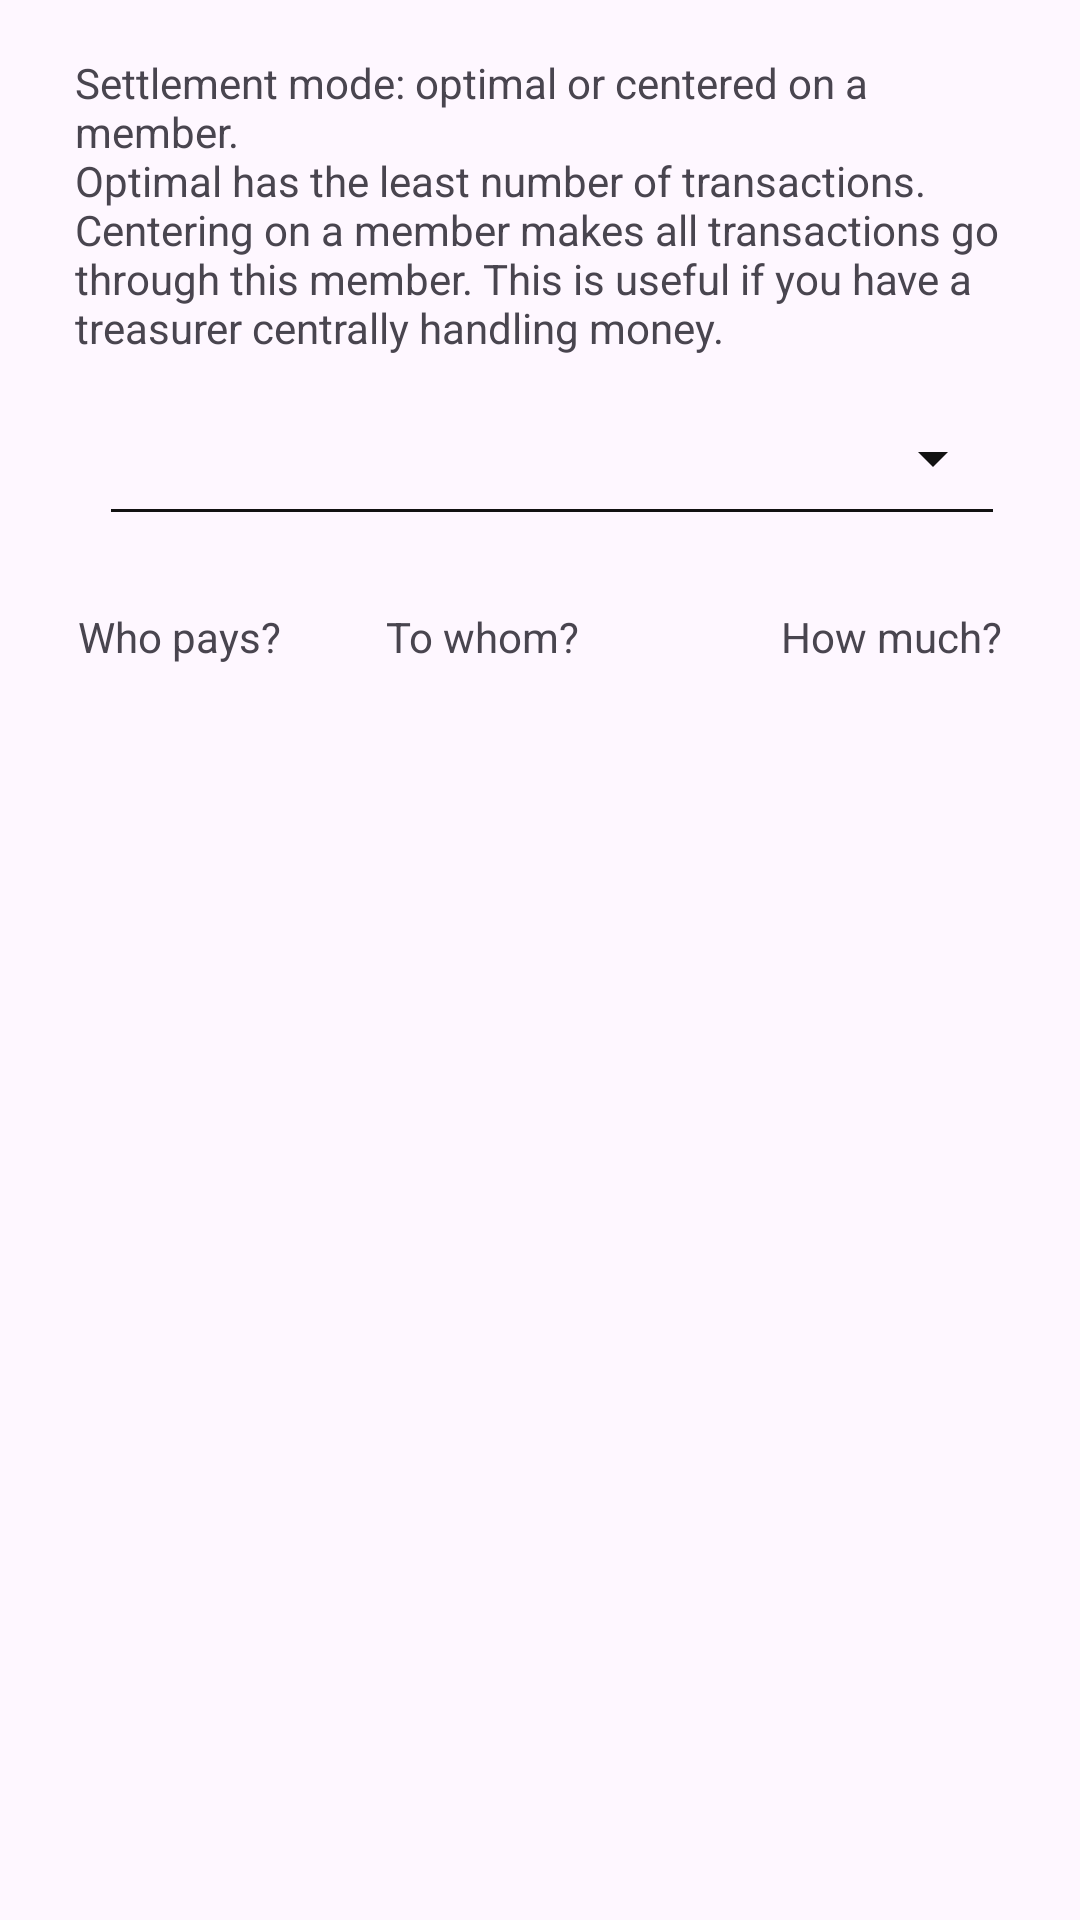

Android layout source for this screen:
<!-- AndroidManifest.xml: application theme AppTheme -->
<!-- res/layout/dialog_project_settlement.xml -->
<?xml version="1.0" encoding="utf-8"?>
<ScrollView xmlns:android="http://schemas.android.com/apk/res/android"
    android:layout_width="match_parent"
    android:layout_height="wrap_content">

    <LinearLayout
        android:layout_width="match_parent"
        android:layout_height="wrap_content"
        android:gravity="center_vertical"
        android:orientation="vertical"
        android:padding="10dp">

    <TextView
        android:layout_width="wrap_content"
        android:layout_height="wrap_content"
        android:layout_marginBottom="8dp"
        android:layout_marginTop="8dp"
        android:layout_marginEnd="15dp"
        android:layout_marginStart="15dp"
        android:text="@string/settle_member_center_explanation" />

    <LinearLayout
        android:id="@+id/memberCenterLayout"
        android:layout_marginBottom="8dp"
        android:layout_marginEnd="15dp"
        android:layout_marginStart="15dp"
        android:layout_width="match_parent"
        android:layout_height="wrap_content"
        android:orientation="horizontal">

        <ImageView
            android:id="@+id/memberCenterIcon"
            android:layout_width="wrap_content"
            android:layout_height="wrap_content"
            android:layout_gravity="center"
            android:src="@drawable/ic_center_focus_strong_grey_24dp" />

        <Spinner
            android:id="@+id/memberCenterSpinner"
            style="@style/Widget.AppCompat.Spinner.Underlined"
            android:layout_width="0dp"
            android:layout_height="52dp"
            android:layout_weight=".60"
            android:layout_marginStart="@dimen/spacer_1x"
            android:spinnerMode="dropdown" />
    </LinearLayout>

    <TableLayout
        android:id="@+id/settleTable"
        android:layout_width="match_parent"
        android:layout_height="wrap_content"
        android:padding="16dp"
        android:stretchColumns="*">

        <TableRow
            android:layout_width="match_parent"
            android:layout_height="wrap_content">

            <TextView
                android:id="@+id/header_who"
                android:layout_width="0dp"
                android:text="@string/settle_who" />

            <TextView
                android:id="@+id/header_towhom"
                android:layout_width="0dp"
                android:text="@string/settle_to_whom" />

            <TextView
                android:id="@+id/header_howmuch"
                android:layout_width="0dp"
                android:gravity="end"
                android:text="@string/settle_how_much" />
        </TableRow>
    </TableLayout>

    </LinearLayout>
</ScrollView>
<!-- resources referenced by this layout -->
<resources>
  <dimen name="spacer_1x">8dp</dimen>
  <string name="settle_how_much">How much?</string>
  <string name="settle_member_center_explanation">Settlement mode: optimal or centered on a member.\nOptimal has the least number of transactions. Centering on a member makes all transactions go through this member. This is useful if you have a treasurer centrally handling money.</string>
  <string name="settle_to_whom">To whom?</string>
  <string name="settle_who">Who pays?</string>
  <style name="AppTheme" parent="BaseTheme" />
  <style name="BaseTheme" parent="Theme.Material3.DayNight.NoActionBar">
          <item name="colorPrimary">@color/primary</item>
          <item name="colorPrimaryDark">@color/bg_normal</item>
          <item name="colorAccent">@color/accent</item>
          <item name="android:actionModeBackground">?attr/colorPrimary</item>
          <item name="colorControlNormal">?attr/colorAccent</item>
          <item name="windowActionModeOverlay">true</item>
          <item name="actionModeStyle">@style/actionModeStyle</item>
          <item name="appBarLayoutStyle">@style/appBarLayoutStyle</item>
          <item name="toolbarStyle">@style/toolbarStyle</item>
          <item name="preferenceTheme">@style/ThemeOverlay.App.Preference</item>
  
          <item name="colorPrimaryContainer">@color/primary</item>
          <item name="colorOnPrimaryContainer">@android:color/white</item>
      </style>
  <color name="primary">#0082C9</color>
  <color name="bg_normal">#ffffff</color>
  <color name="accent">#121212</color>
  <style name="actionModeStyle" parent="@style/Widget.AppCompat.ActionMode">
          <item name="android:paddingStart">@dimen/spacer_activity_sides</item>
          <item name="android:paddingEnd">@dimen/spacer_activity_sides</item>
      </style>
  <style name="appBarLayoutStyle" parent="@style/Widget.Design.AppBarLayout">
          <item name="android:paddingStart">@dimen/spacer_activity_sides</item>
          <item name="android:paddingEnd">@dimen/spacer_activity_sides</item>
      </style>
  <style name="toolbarStyle" parent="@style/Widget.AppCompat.Toolbar">
          <item name="android:background">@color/bg_normal</item>
      </style>
  <style name="ThemeOverlay.App.Preference" parent="PreferenceThemeOverlay">
          <item name="checkBoxPreferenceStyle">@style/PreferenceMaterialCheckBox</item>
          <item name="switchPreferenceCompatStyle">@style/PreferenceMaterialSwitch</item>
      </style>
  <dimen name="spacer_activity_sides">0dp</dimen>
  <style name="PreferenceMaterialCheckBox" parent="@style/Preference.CheckBoxPreference.Material">
          <item name="widgetLayout">@layout/preference_checkbox</item>
      </style>
  <style name="PreferenceMaterialSwitch" parent="@style/Preference.SwitchPreferenceCompat.Material">
          <item name="widgetLayout">@layout/preference_switch</item>
      </style>
</resources>
